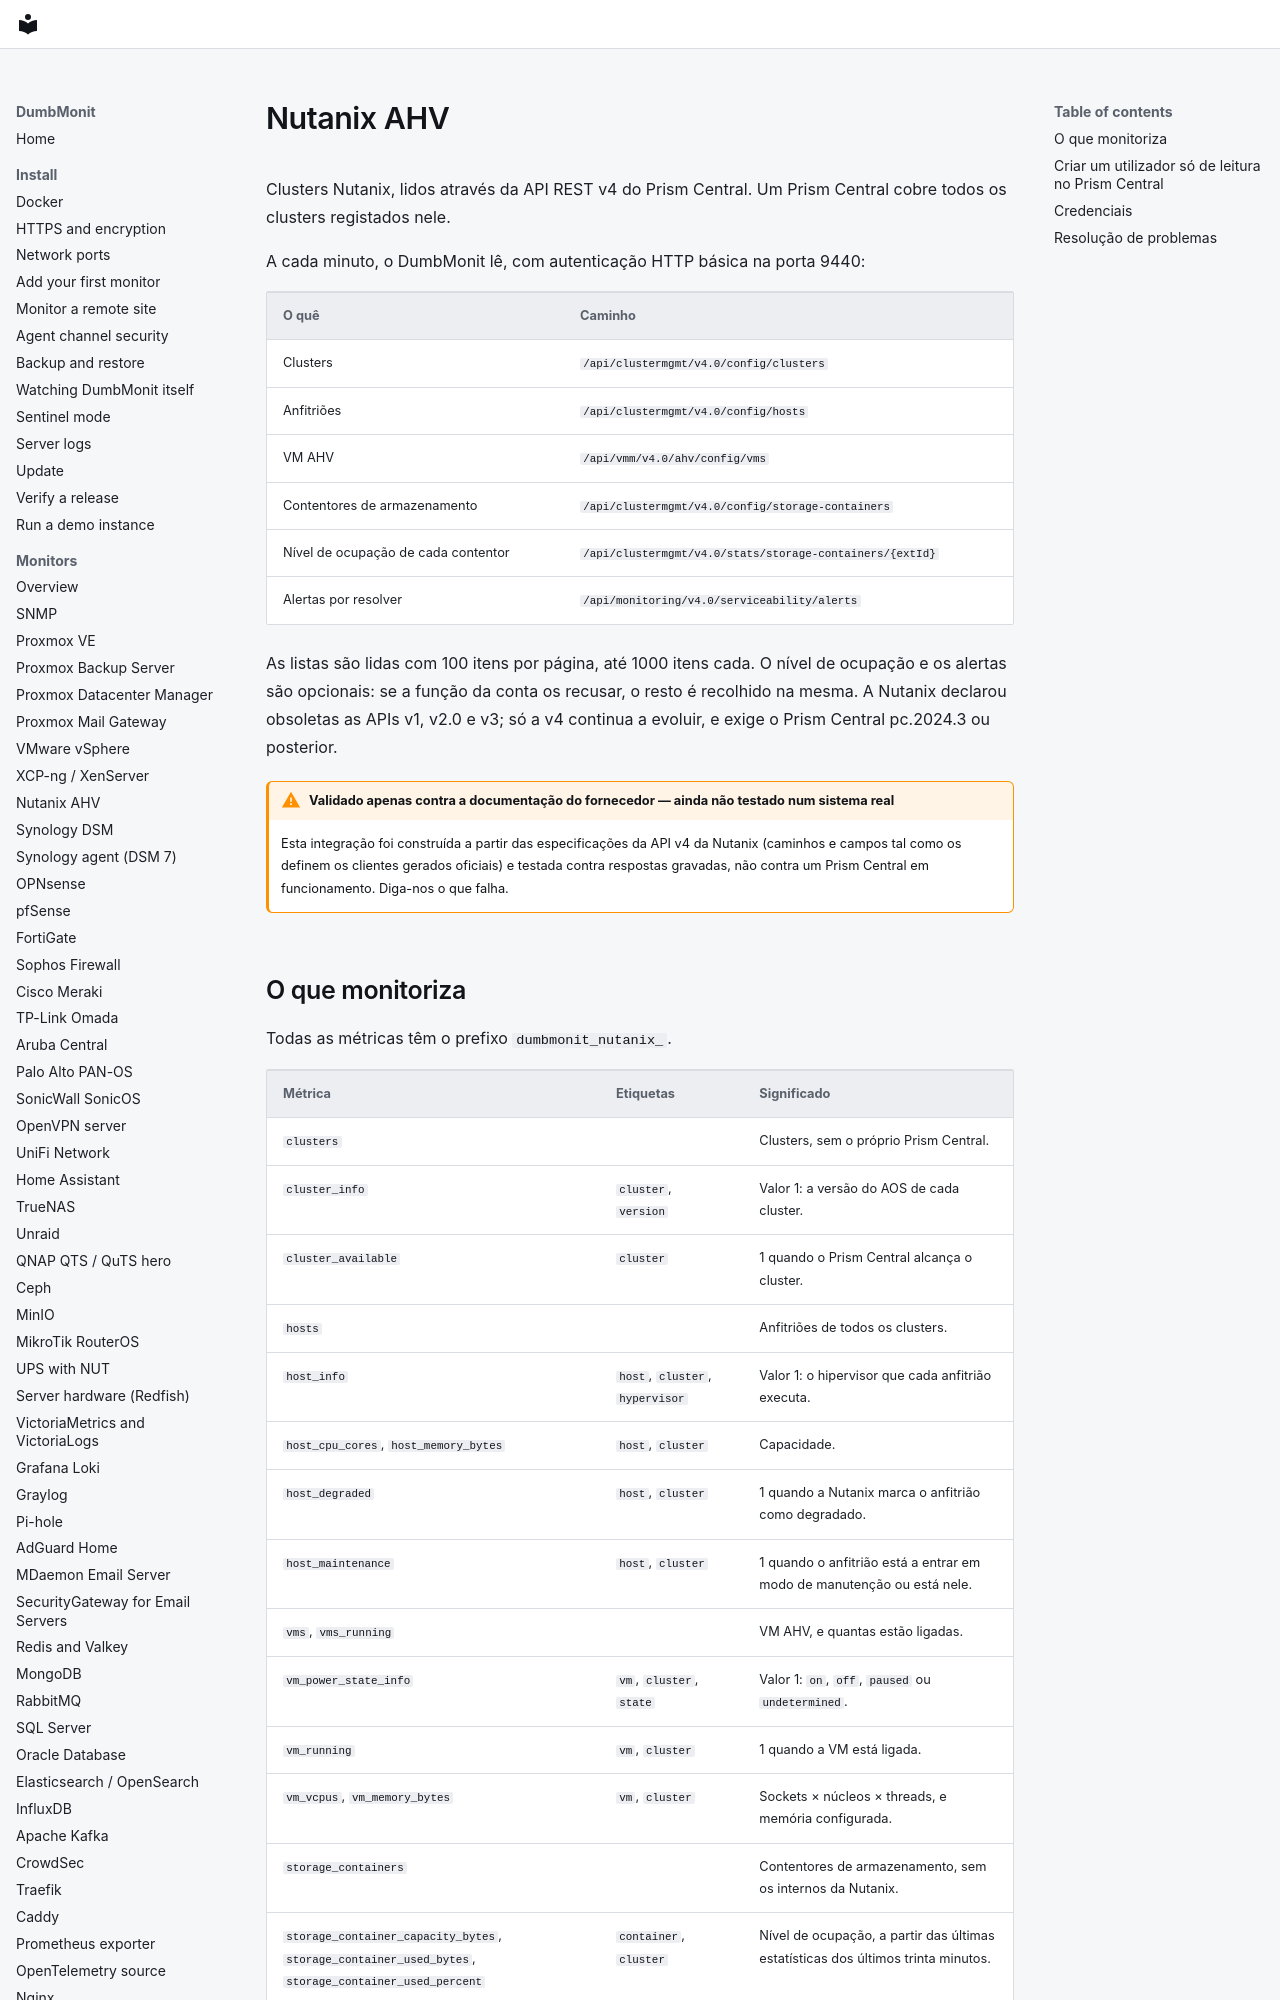

repository: laupernoe/dumbmonit · page: devices/nutanix.pt/index.html · generator: mkdocs

# Nutanix AHV {#nutanix-ahv}

Clusters Nutanix, lidos através da API REST v4 do Prism Central. Um Prism
Central cobre todos os clusters registados nele.

A cada minuto, o DumbMonit lê, com autenticação HTTP básica na porta 9440:

| O quê | Caminho |
|---|---|
| Clusters | `/api/clustermgmt/v4.0/config/clusters` |
| Anfitriões | `/api/clustermgmt/v4.0/config/hosts` |
| VM AHV | `/api/vmm/v4.0/ahv/config/vms` |
| Contentores de armazenamento | `/api/clustermgmt/v4.0/config/storage-containers` |
| Nível de ocupação de cada contentor | `/api/clustermgmt/v4.0/stats/storage-containers/{extId}` |
| Alertas por resolver | `/api/monitoring/v4.0/serviceability/alerts` |

As listas são lidas com 100 itens por página, até 1000 itens cada. O nível de
ocupação e os alertas são opcionais: se a função da conta os recusar, o resto
é recolhido na mesma. A Nutanix declarou obsoletas as APIs v1, v2.0 e v3; só a
v4 continua a evoluir, e exige o Prism Central pc.2024.3 ou posterior.

!!! warning "Validado apenas contra a documentação do fornecedor — ainda não testado num sistema real"

    Esta integração foi construída a partir das especificações da API v4 da
    Nutanix (caminhos e campos tal como os definem os clientes gerados
    oficiais) e testada contra respostas gravadas, não contra um Prism Central
    em funcionamento. Diga-nos o que falha.
